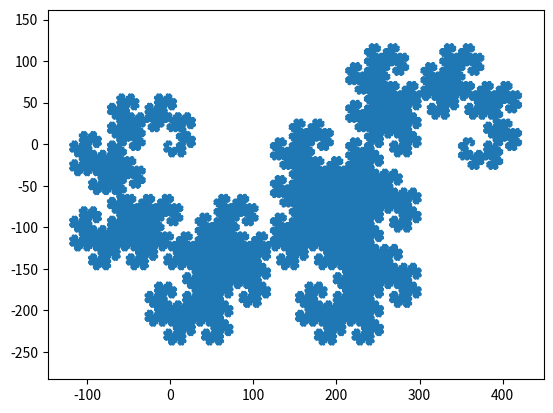

Reproduce this figure in Python.
#!/usr/bin/env python3
# -*- coding: utf-8 -*-
"""
Created on Fri Sep 27 16:33:54 2019

[redacted]
"""
import numpy as np
import matplotlib.pyplot as plt



class Dragon:
    
    def __init__(self, arr):
        self.arr = arr
        self.arr_rot=0
        self.arr_tran=0
        self.arr_1=0
        self.arr_2=0
        self.temp = 0
        self.final_arr=0
        
    def rot1(self, th):
        rot_matrix = np.array([[np.cos(-th), np.sin(-th)],
                                [-np.sin(-th), np.cos(-th)]])
        i=0
        self.arr_1 = np.zeros(self.arr.shape)
        for raw in self.arr:
            
            self.arr_1[i] =  rot_matrix @ raw
            i+=1
        
    def rot2(self, th):
        rot_matrix = np.array([[np.cos(-th), np.sin(-th)],
                                [-np.sin(-th), np.cos(-th)]])
        self.arr_2 = np.zeros(self.arr.shape)
        i=0
        for raw in self.arr_tran:
            self.arr_2[i] = rot_matrix @ raw
            i+=1
            
        #self.arr_2 = self.arr_tran @ rot_matrix
        self.arr_2 = self.arr_2 + self.arr_1[-1]
    
    def origin_move(self):
        self.temp = np.zeros(self.arr_1.shape)
        i=1
        for raw in self.arr_1:
            self.temp[-i] = raw
            i+=1
            
        self.arr_tran = self.temp - self.temp[0]
       
        
    def end(self):
        self.final_arr = np.vstack((self.arr_1, self.arr_2))
        self.arr = self.final_arr
        
    def display(self):
        plt.plot(self.final_arr[:,0], self.final_arr[:,1])
        plt.axis('equal')
        
        
    
    
dragon = Dragon(np.array([[0,0],[1,0]]))
for i in range(17):
    dragon.rot1(-np.pi/4)
    dragon.origin_move()
    dragon.rot2(-np.pi/2)
    dragon.end()
    print(i)
    
    
    
dragon.display()


